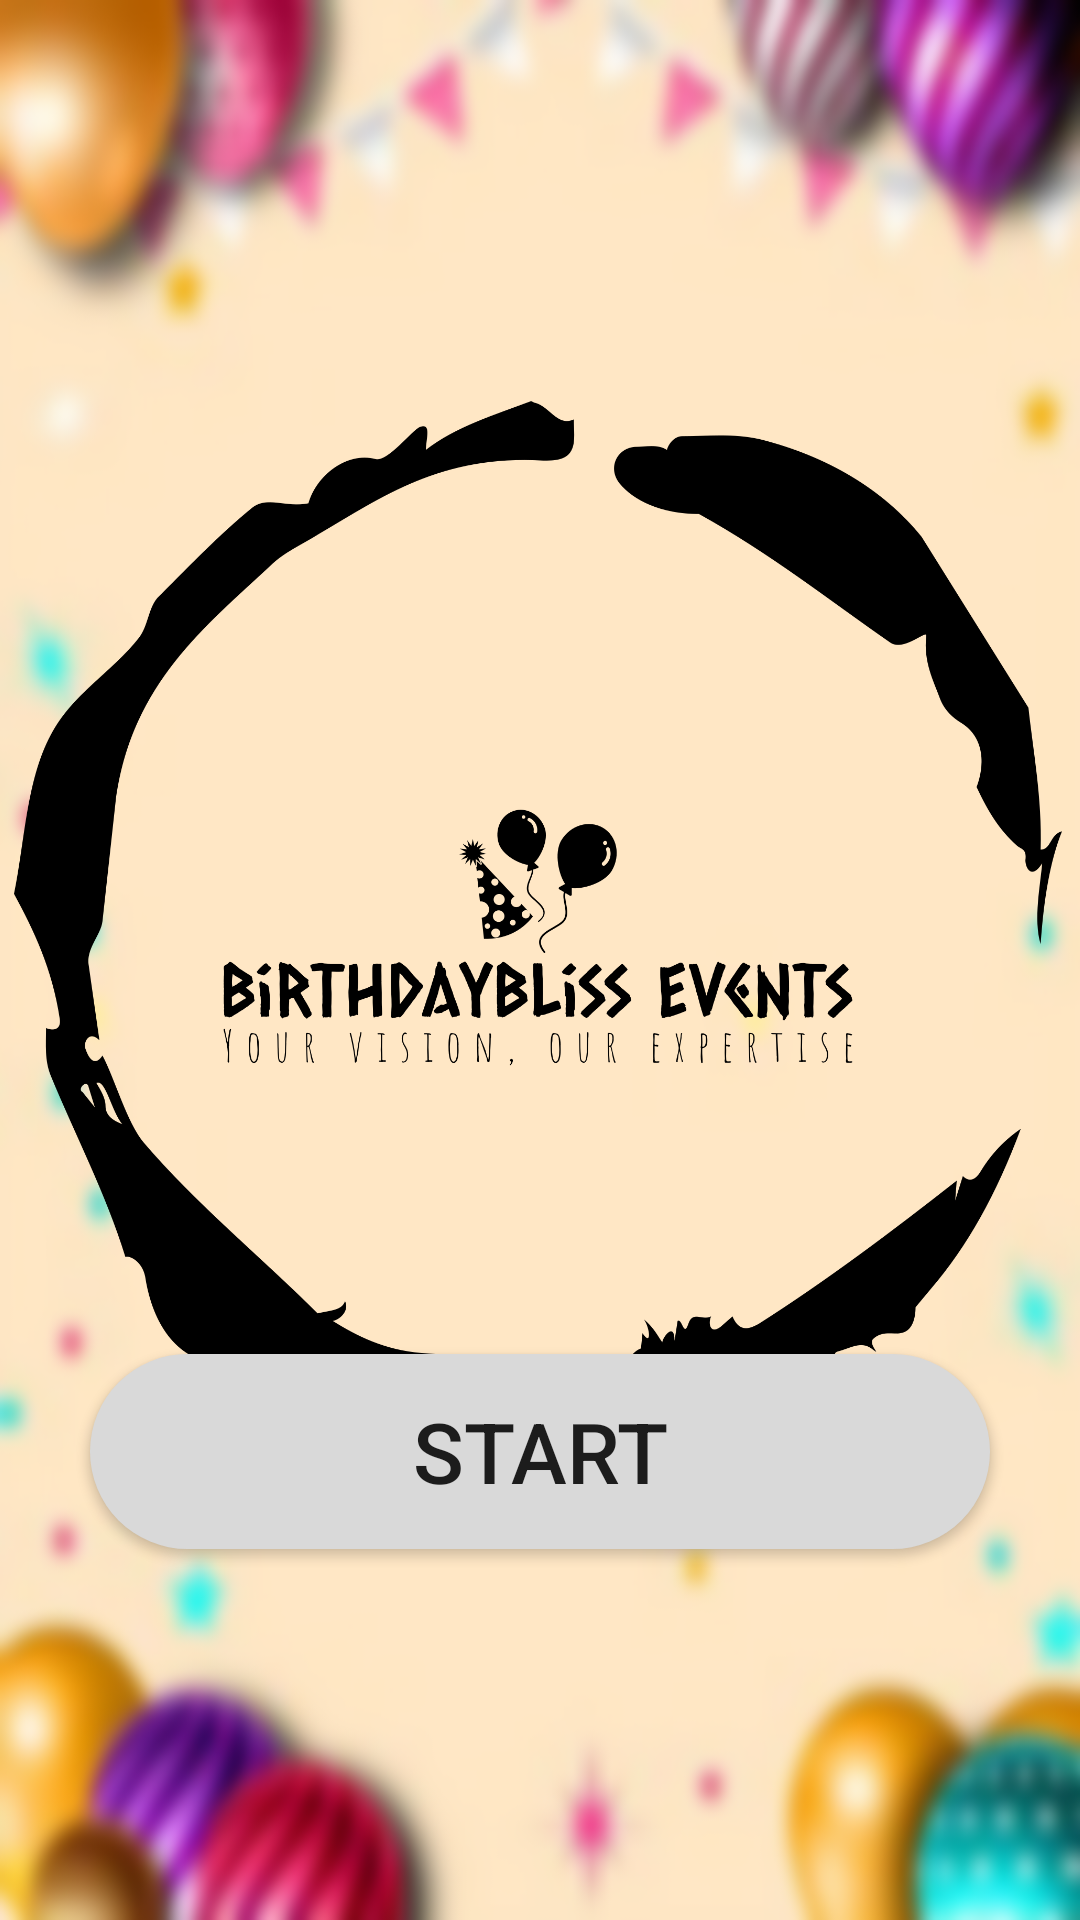

Layout XML and referenced resources for this Android screen:
<!-- AndroidManifest.xml: application theme Theme.BirthdayPartyPlannerApp -->
<!-- res/layout/activity_main.xml -->
<?xml version="1.0" encoding="utf-8"?>
<androidx.constraintlayout.widget.ConstraintLayout xmlns:android="http://schemas.android.com/apk/res/android"
    xmlns:app="http://schemas.android.com/apk/res-auto"
    xmlns:tools="http://schemas.android.com/tools"
    android:layout_width="match_parent"
    android:layout_height="match_parent"
    android:background="@drawable/mainpic"
    tools:context=".MainActivity">

    <ImageView
        android:id="@+id/imageView"
        android:layout_width="370dp"
        android:layout_height="393dp"
        android:layout_marginTop="116dp"
        app:layout_constraintEnd_toEndOf="parent"
        app:layout_constraintHorizontal_bias="0.619"
        app:layout_constraintStart_toStartOf="parent"
        app:layout_constraintTop_toTopOf="parent"
        app:srcCompat="@drawable/birthdaybliss" />

    <Button
        android:id="@+id/button"
        android:layout_width="300dp"
        android:layout_height="65dp"
        android:background="@drawable/round_btn"
        android:text="Start"
        android:textSize="28sp"
        app:layout_constraintBottom_toBottomOf="parent"
        app:layout_constraintEnd_toEndOf="parent"
        app:layout_constraintStart_toStartOf="parent"
        app:layout_constraintTop_toTopOf="parent"
        app:layout_constraintVertical_bias="0.785" />

</androidx.constraintlayout.widget.ConstraintLayout>
<!-- resources referenced by this layout -->
<resources>
  <!-- drawable birthdaybliss: png bitmap (drawable, 81949 bytes) -->
  <!-- drawable mainpic: png bitmap (drawable, 245929 bytes) -->
  <!-- drawable round_btn (drawable) -->
  <?xml version="1.0" encoding="utf-8"?>
  <shape xmlns:android="http://schemas.android.com/apk/res/android"
      android:shape="rectangle">
      <solid android:color="#D9D9D9"/>
      <corners
          android:topRightRadius="45dp"
          android:topLeftRadius="45dp"
          android:bottomRightRadius="45dp"
          android:bottomLeftRadius="45dp"/>
  </shape>
  <style name="Theme.BirthdayPartyPlannerApp" parent="Base.Theme.BirthdayPartyPlannerApp" />
  <style name="Base.Theme.BirthdayPartyPlannerApp" parent="Theme.AppCompat.Light.NoActionBar">
          
          
      </style>
</resources>
